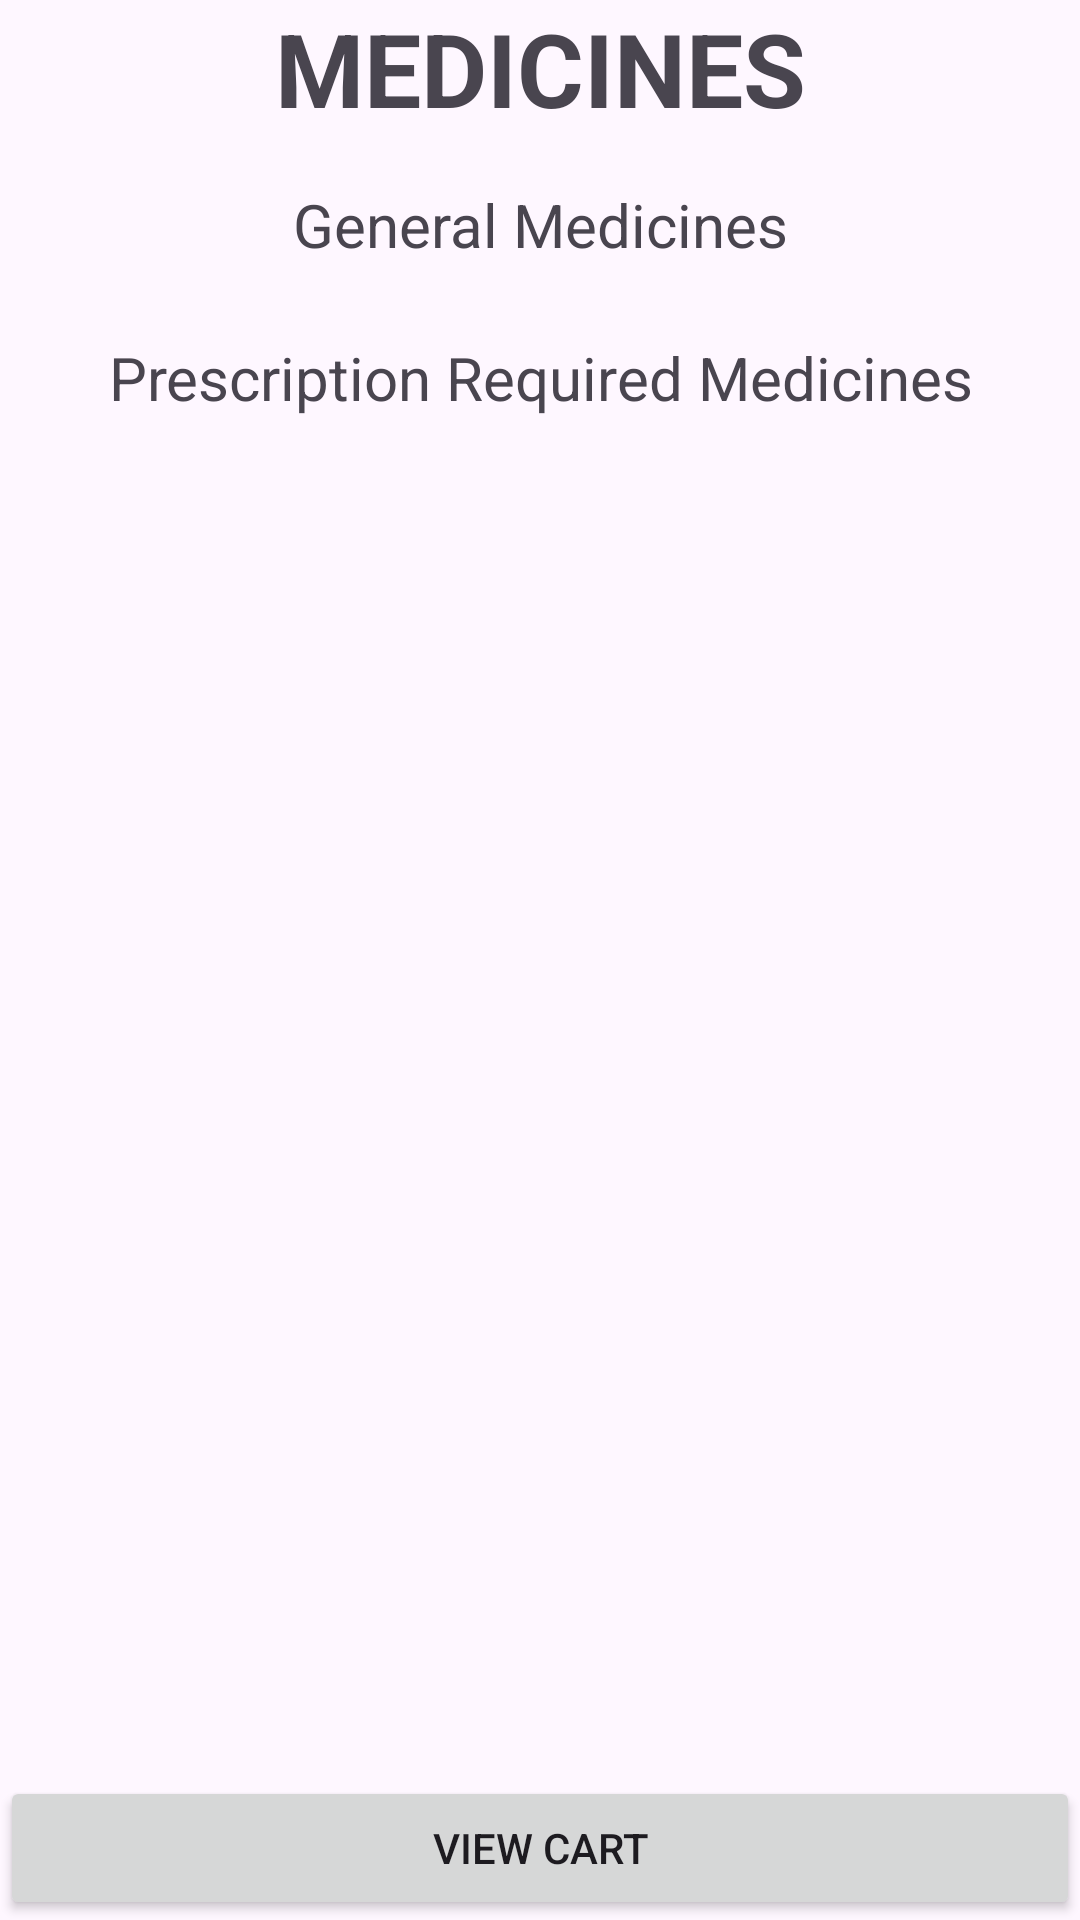

Write the Android layout XML for this screen, with the resource values it uses.
<!-- AndroidManifest.xml: application theme Theme.Madfour -->
<!-- res/layout/fragment_home.xml -->
<?xml version="1.0" encoding="utf-8"?>
<LinearLayout
    xmlns:android="http://schemas.android.com/apk/res/android"
    android:layout_width="match_parent"
    android:layout_height="match_parent"
    android:orientation="vertical">

    
    <TextView
        android:id="@+id/textView4"
        android:layout_width="match_parent"
        android:layout_height="wrap_content"
        android:text="MEDICINES"
        android:textAlignment="center"
        android:textSize="34sp"
        android:textStyle="bold" />

    <ScrollView
        android:layout_width="match_parent"
        android:layout_height="0dp"
        android:layout_weight="1"
        android:fillViewport="true">

        <LinearLayout
            android:layout_width="match_parent"
            android:layout_height="wrap_content"
            android:orientation="vertical"
            android:padding="16dp">

            <TextView
                android:id="@+id/general_medicines_label"
                android:layout_width="match_parent"
                android:layout_height="wrap_content"
                android:text="General Medicines"
                android:textAlignment="center"
                android:textSize="20sp"
                android:layout_marginBottom="8dp" />

            <androidx.recyclerview.widget.RecyclerView
                android:id="@+id/general_medicines_recycler_view"
                android:layout_width="match_parent"
                android:layout_height="wrap_content"
                android:clipToPadding="false" />

            <TextView
                android:id="@+id/prescription_medicines_label"
                android:layout_width="match_parent"
                android:layout_height="wrap_content"
                android:text="Prescription Required Medicines"
                android:textAlignment="center"
                android:textSize="20sp"
                android:layout_marginTop="16dp"
                android:layout_marginBottom="8dp" />

            <androidx.recyclerview.widget.RecyclerView
                android:id="@+id/prescription_medicines_recycler_view"
                android:layout_width="match_parent"
                android:layout_height="wrap_content"
                android:clipToPadding="false" />

        </LinearLayout>
    </ScrollView>

    
    <Button
        android:id="@+id/view_cart_button"
        android:layout_width="match_parent"
        android:layout_height="wrap_content"
        android:text="View Cart" />

</LinearLayout>
<!-- resources referenced by this layout -->
<resources>
  <style name="Theme.Madfour" parent="Base.Theme.Madfour" />
  <style name="Base.Theme.Madfour" parent="Theme.Material3.DayNight.NoActionBar">
          
          
      </style>
</resources>
